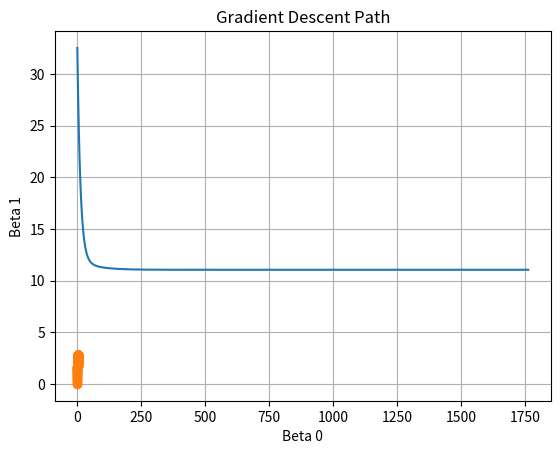

Here is the Python script that generated this plot:
import numpy as np
import matplotlib.pyplot as plt

# Set random seed for reproducibility
np.random.seed(42)

# Parameters
n = 100
p = 2
eta = 0.01
epsilon = 1e-6
max_iters = 10000

# Generate data
x_raw = np.random.normal(1, 2, size=(n,))
X = np.column_stack((np.ones(n), x_raw))  # add intercept term
y = np.random.normal(2 + 3 * x_raw, 5)

# Loss function
def compute_loss(X, y, beta):
    residuals = y - X @ beta
    return (1 / (2 * len(y))) * np.sum(residuals ** 2)

# Gradient
def compute_gradient(X, y, beta):
    return -(1 / len(y)) * X.T @ (y - X @ beta)

# Gradient Descent
def gradient_descent(X, y, beta_init, eta, epsilon, max_iters):
    beta = beta_init.copy()
    loss_history = []
    beta_path = [beta.copy()]

    for i in range(max_iters):
        grad = compute_gradient(X, y, beta)
        grad_norm = np.linalg.norm(grad)
        loss = compute_loss(X, y, beta)

        loss_history.append(loss)
        if grad_norm < epsilon:
            print(f"Converged in {i} iterations.")
            break

        beta -= eta * grad
        beta_path.append(beta.copy())

    return beta, loss_history, np.array(beta_path)

# Run gradient descent
beta_init = np.zeros(p)
beta_final, loss_history, beta_path = gradient_descent(X, y, beta_init, eta, epsilon, max_iters)

# Results
print(f"Final beta: {beta_final}")

# Plot loss vs iterations
plt.plot(loss_history)
plt.xlabel("Iterations")
plt.ylabel("Loss")
plt.title("Loss vs. Iterations")
plt.grid(True)
plt.show()

# Optional: 2D path visualization
plt.plot(beta_path[:, 0], beta_path[:, 1], marker='o')
plt.xlabel("Beta 0")
plt.ylabel("Beta 1")
plt.title("Gradient Descent Path")
plt.grid(True)
plt.show()

